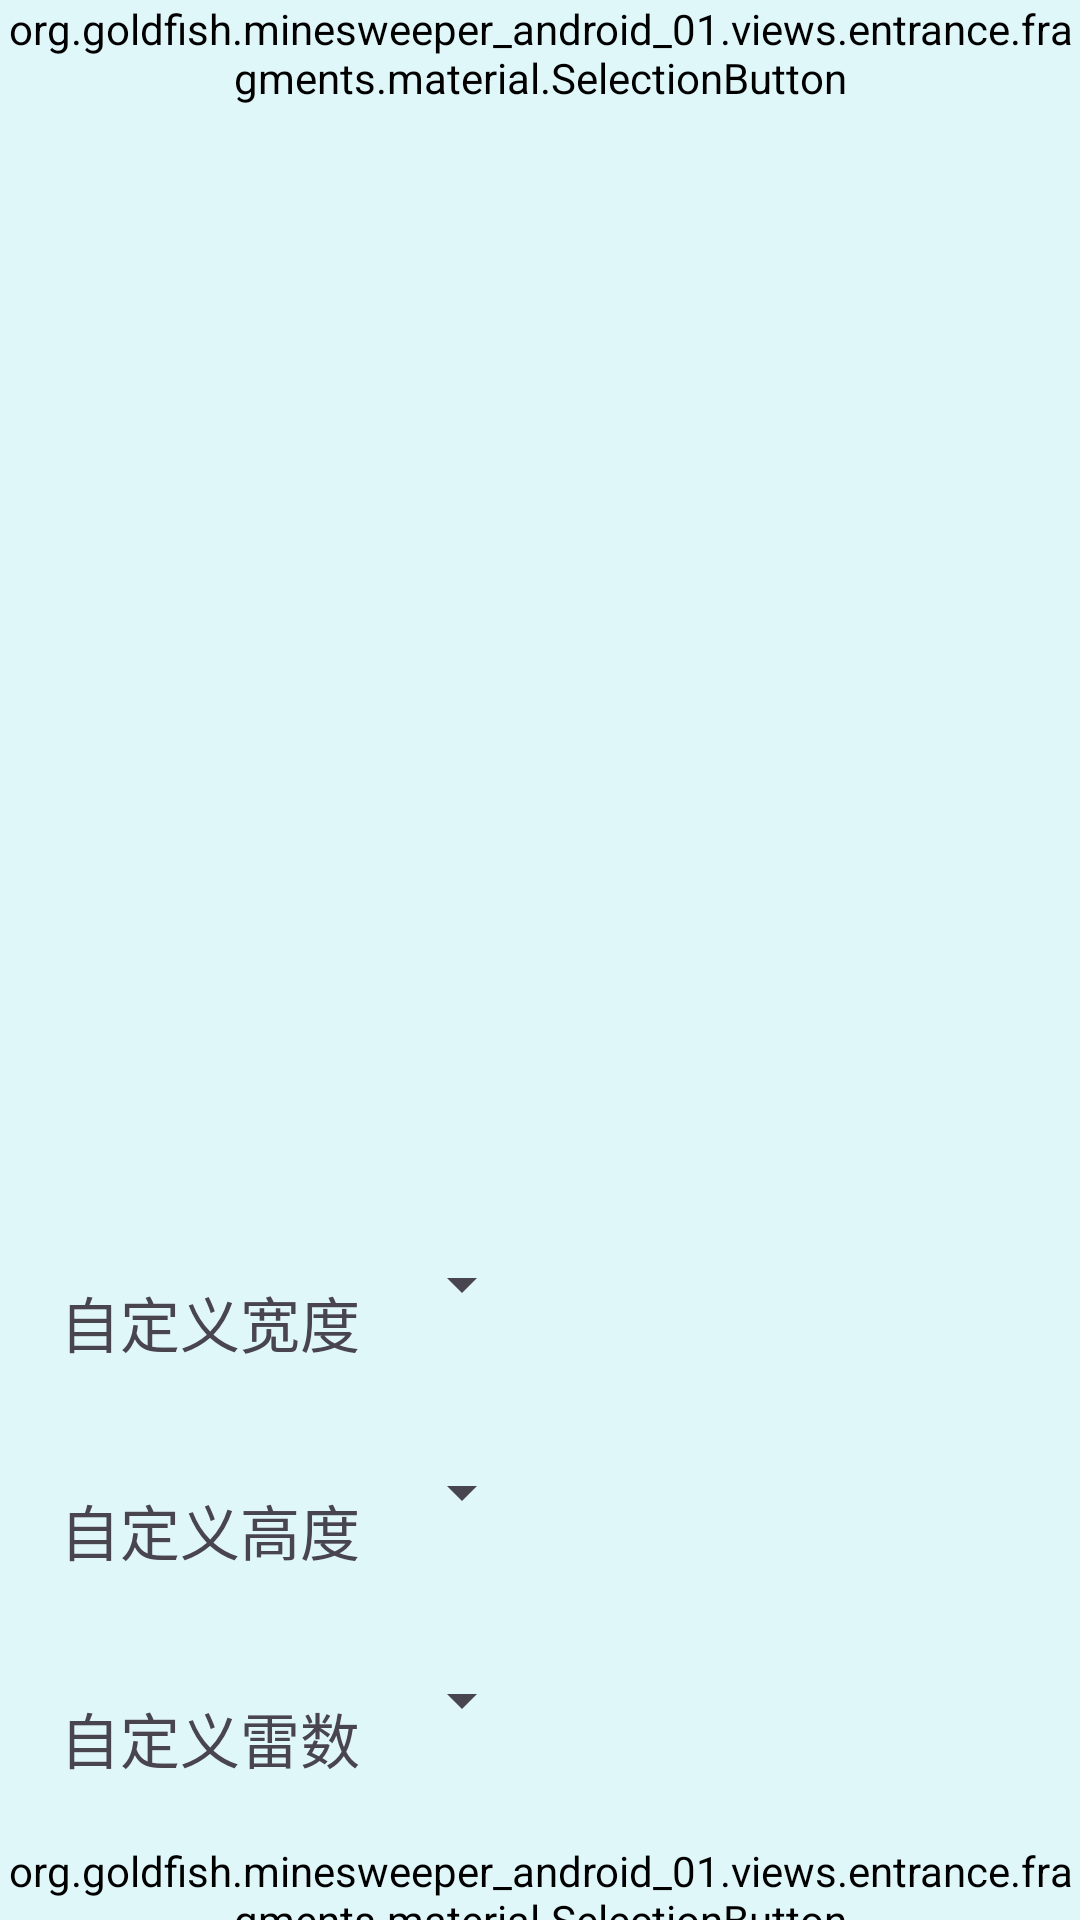

Write the Android layout XML for this screen, with the resource values it uses.
<!-- AndroidManifest.xml: application theme Theme.MineSweeperAndroid01 -->
<!-- res/layout/fragment_custom_mode.xml -->
<?xml version="1.0" encoding="utf-8"?>
<FrameLayout xmlns:android="http://schemas.android.com/apk/res/android"
    xmlns:tools="http://schemas.android.com/tools"
    android:layout_width="match_parent"
    android:layout_height="match_parent"
    android:background="@color/background"
    tools:context=".views.entrance.fragments.CustomModeFragment">

    <LinearLayout
        android:layout_width="match_parent"
        android:layout_height="wrap_content"
        android:orientation="vertical">
        <LinearLayout
            android:layout_width="match_parent"
            android:layout_height="wrap_content">
            <org.goldfish.minesweeper_android_01.views.entrance.fragments.material.SelectionButton
                android:layout_width="wrap_content"
                android:layout_height="wrap_content"
                android:text="@string/custom_out"
                android:id="@+id/custom_out_button"
                android:fontFamily="sans-serif-condensed"
                />
            <TextView
                android:layout_width="match_parent"
                android:layout_height="wrap_content"
                android:text="@string/hello_blank_fragment"
                android:textAlignment="center"
                android:textSize="40sp"
                android:textColor="#0000ff"/>
        </LinearLayout>

        <LinearLayout
            android:layout_width="wrap_content"
            android:layout_height="wrap_content"
            android:layout_margin="10dp"
            >
            <TextView
                android:layout_width="wrap_content"
                android:layout_height="wrap_content"
                android:layout_margin="10dp"
                android:text="@string/custom_width_prompt"
                android:textSize="20sp" />

            <Spinner
                android:id="@+id/width_spinner"
                android:layout_width="wrap_content"
                android:layout_height="wrap_content" />

        </LinearLayout>
        <LinearLayout
            android:layout_width="wrap_content"
            android:layout_height="wrap_content"
            android:layout_margin="10dp"
            >

            <TextView
                android:layout_width="wrap_content"
                android:layout_height="wrap_content"
                android:layout_margin="10dp"
                android:text="@string/custom_height_prompt"
                android:textSize="20sp" />

            <Spinner
                android:id="@+id/height_spinner"
                android:layout_width="wrap_content"
                android:layout_height="wrap_content" >
            </Spinner>
        </LinearLayout>

        <LinearLayout
            android:layout_width="wrap_content"
            android:layout_height="wrap_content"
            android:layout_margin="10dp"
            >
            <TextView
                android:layout_width="wrap_content"
                android:layout_height="wrap_content"
                android:layout_margin="10dp"
                android:text="@string/custom_mine_prompt"
                android:textSize="20sp" />

            <Spinner
                android:id="@+id/count_spinner"
                android:layout_width="wrap_content"
                android:layout_height="wrap_content" />

        </LinearLayout>
        <LinearLayout
            android:layout_width="wrap_content"
            android:layout_height="wrap_content"
            >
            <Space
                android:layout_width="wrap_content"
                android:layout_height="wrap_content"/>
            <org.goldfish.minesweeper_android_01.views.entrance.fragments.material.SelectionButton
                android:layout_width="wrap_content"
                android:layout_height="wrap_content"
                android:text="@string/custom_start_button_label"
                android:id="@+id/custom_start_button"
                />
            <Space
                android:layout_width="wrap_content"
                android:layout_height="wrap_content"/>
        </LinearLayout>


    </LinearLayout>


</FrameLayout>
<!-- resources referenced by this layout -->
<resources>
  <color name="background">#E0F7FA</color>
  <string name="custom_height_prompt">自定义高度</string>
  <string name="custom_mine_prompt">自定义雷数</string>
  <string name="custom_out">返回</string>
  <string name="custom_start_button_label">开始</string>
  <string name="custom_width_prompt">自定义宽度</string>
  <string name="hello_blank_fragment">请定义你的难度</string>
  <style name="Theme.MineSweeperAndroid01" parent="Base.Theme.MineSweeperAndroid01">
          <item name="android:background">@color/background</item>
      </style>
  <style name="Base.Theme.MineSweeperAndroid01" parent="Theme.Material3.DayNight.NoActionBar">
          
          
      </style>
</resources>
